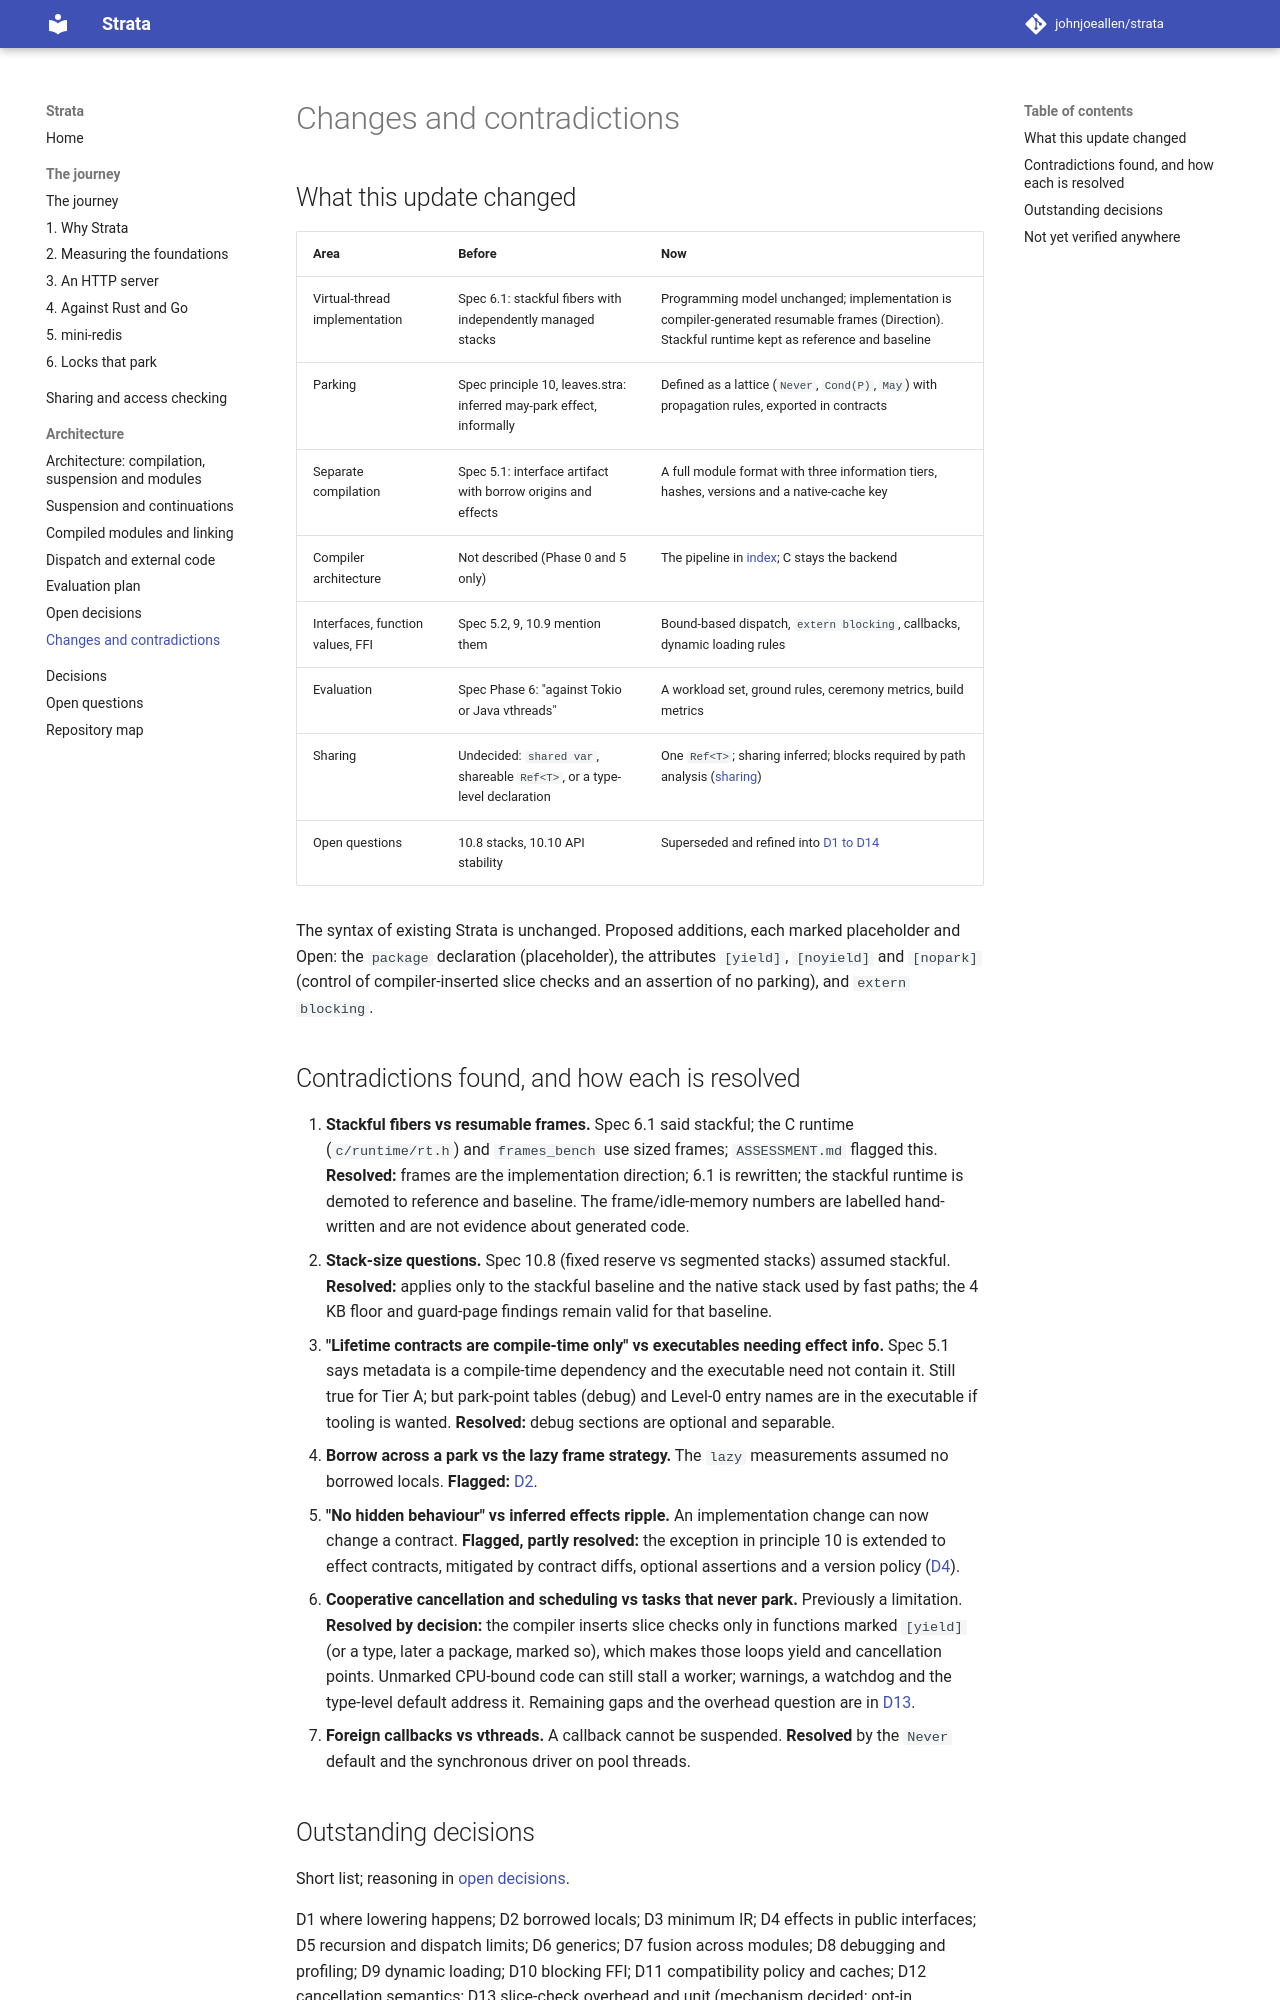

repository: johnjoeallen/strata · page: dev/architecture/changes/index.html · generator: mkdocs

# Changes and contradictions

## What this update changed

| Area | Before | Now |
|---|---|---|
| Virtual-thread implementation | Spec 6.1: stackful fibers with independently managed stacks | Programming model unchanged; implementation is compiler-generated resumable frames (Direction). Stackful runtime kept as reference and baseline |
| Parking | Spec principle 10, leaves.stra: inferred may-park effect, informally | Defined as a lattice (`Never`, `Cond(P)`, `May`) with propagation rules, exported in contracts |
| Separate compilation | Spec 5.1: interface artifact with borrow origins and effects | A full module format with three information tiers, hashes, versions and a native-cache key |
| Compiler architecture | Not described (Phase 0 and 5 only) | The pipeline in [index](index.md); C stays the backend |
| Interfaces, function values, FFI | Spec 5.2, 9, 10.9 mention them | Bound-based dispatch, `extern blocking`, callbacks, dynamic loading rules |
| Evaluation | Spec Phase 6: "against Tokio or Java vthreads" | A workload set, ground rules, ceremony metrics, build metrics |
| Sharing | Undecided: `shared var`, shareable `Ref<T>`, or a type-level declaration | One `Ref<T>`; sharing inferred; blocks required by path analysis ([sharing](../sharing.md)) |
| Open questions | 10.8 stacks, 10.10 API stability | Superseded and refined into [D1 to D14](open-decisions.md) |

The syntax of existing Strata is unchanged. Proposed additions, each marked placeholder and Open: the `package` declaration (placeholder), the attributes `[yield]`, `[noyield]` and `[nopark]` (control of compiler-inserted slice checks and an assertion of no parking), and `extern blocking`.

## Contradictions found, and how each is resolved

1. **Stackful fibers vs resumable frames.** Spec 6.1 said stackful; the C runtime (`c/runtime/rt.h`) and `frames_bench` use sized frames; `ASSESSMENT.md` flagged this. **Resolved:** frames are the implementation direction; 6.1 is rewritten; the stackful runtime is demoted to reference and baseline. The frame/idle-memory numbers are labelled hand-written and are not evidence about generated code.
2. **Stack-size questions.** Spec 10.8 (fixed reserve vs segmented stacks) assumed stackful. **Resolved:** applies only to the stackful baseline and the native stack used by fast paths; the 4 KB floor and guard-page findings remain valid for that baseline.
3. **"Lifetime contracts are compile-time only" vs executables needing effect info.** Spec 5.1 says metadata is a compile-time dependency and the executable need not contain it. Still true for Tier A; but park-point tables (debug) and Level-0 entry names are in the executable if tooling is wanted. **Resolved:** debug sections are optional and separable.
4. **Borrow across a park vs the lazy frame strategy.** The `lazy` measurements assumed no borrowed locals. **Flagged:** [D2](open-decisions.md#d2-borrowed-locals-and-the-lazy-shape).
5. **"No hidden behaviour" vs inferred effects ripple.** An implementation change can now change a contract. **Flagged, partly resolved:** the exception in principle 10 is extended to effect contracts, mitigated by contract diffs, optional assertions and a version policy ([D4](open-decisions.md#d4-representing-effects-in-public-interfaces)).
6. **Cooperative cancellation and scheduling vs tasks that never park.** Previously a limitation. **Resolved by decision:** the compiler inserts slice checks only in functions marked `[yield]` (or a type, later a package, marked so), which makes those loops yield and cancellation points. Unmarked CPU-bound code can still stall a worker; warnings, a watchdog and the type-level default address it. Remaining gaps and the overhead question are in [D13](open-decisions.md#d13-runaway-non-parking-code).
7. **Foreign callbacks vs vthreads.** A callback cannot be suspended. **Resolved** by the `Never` default and the synchronous driver on pool threads.
